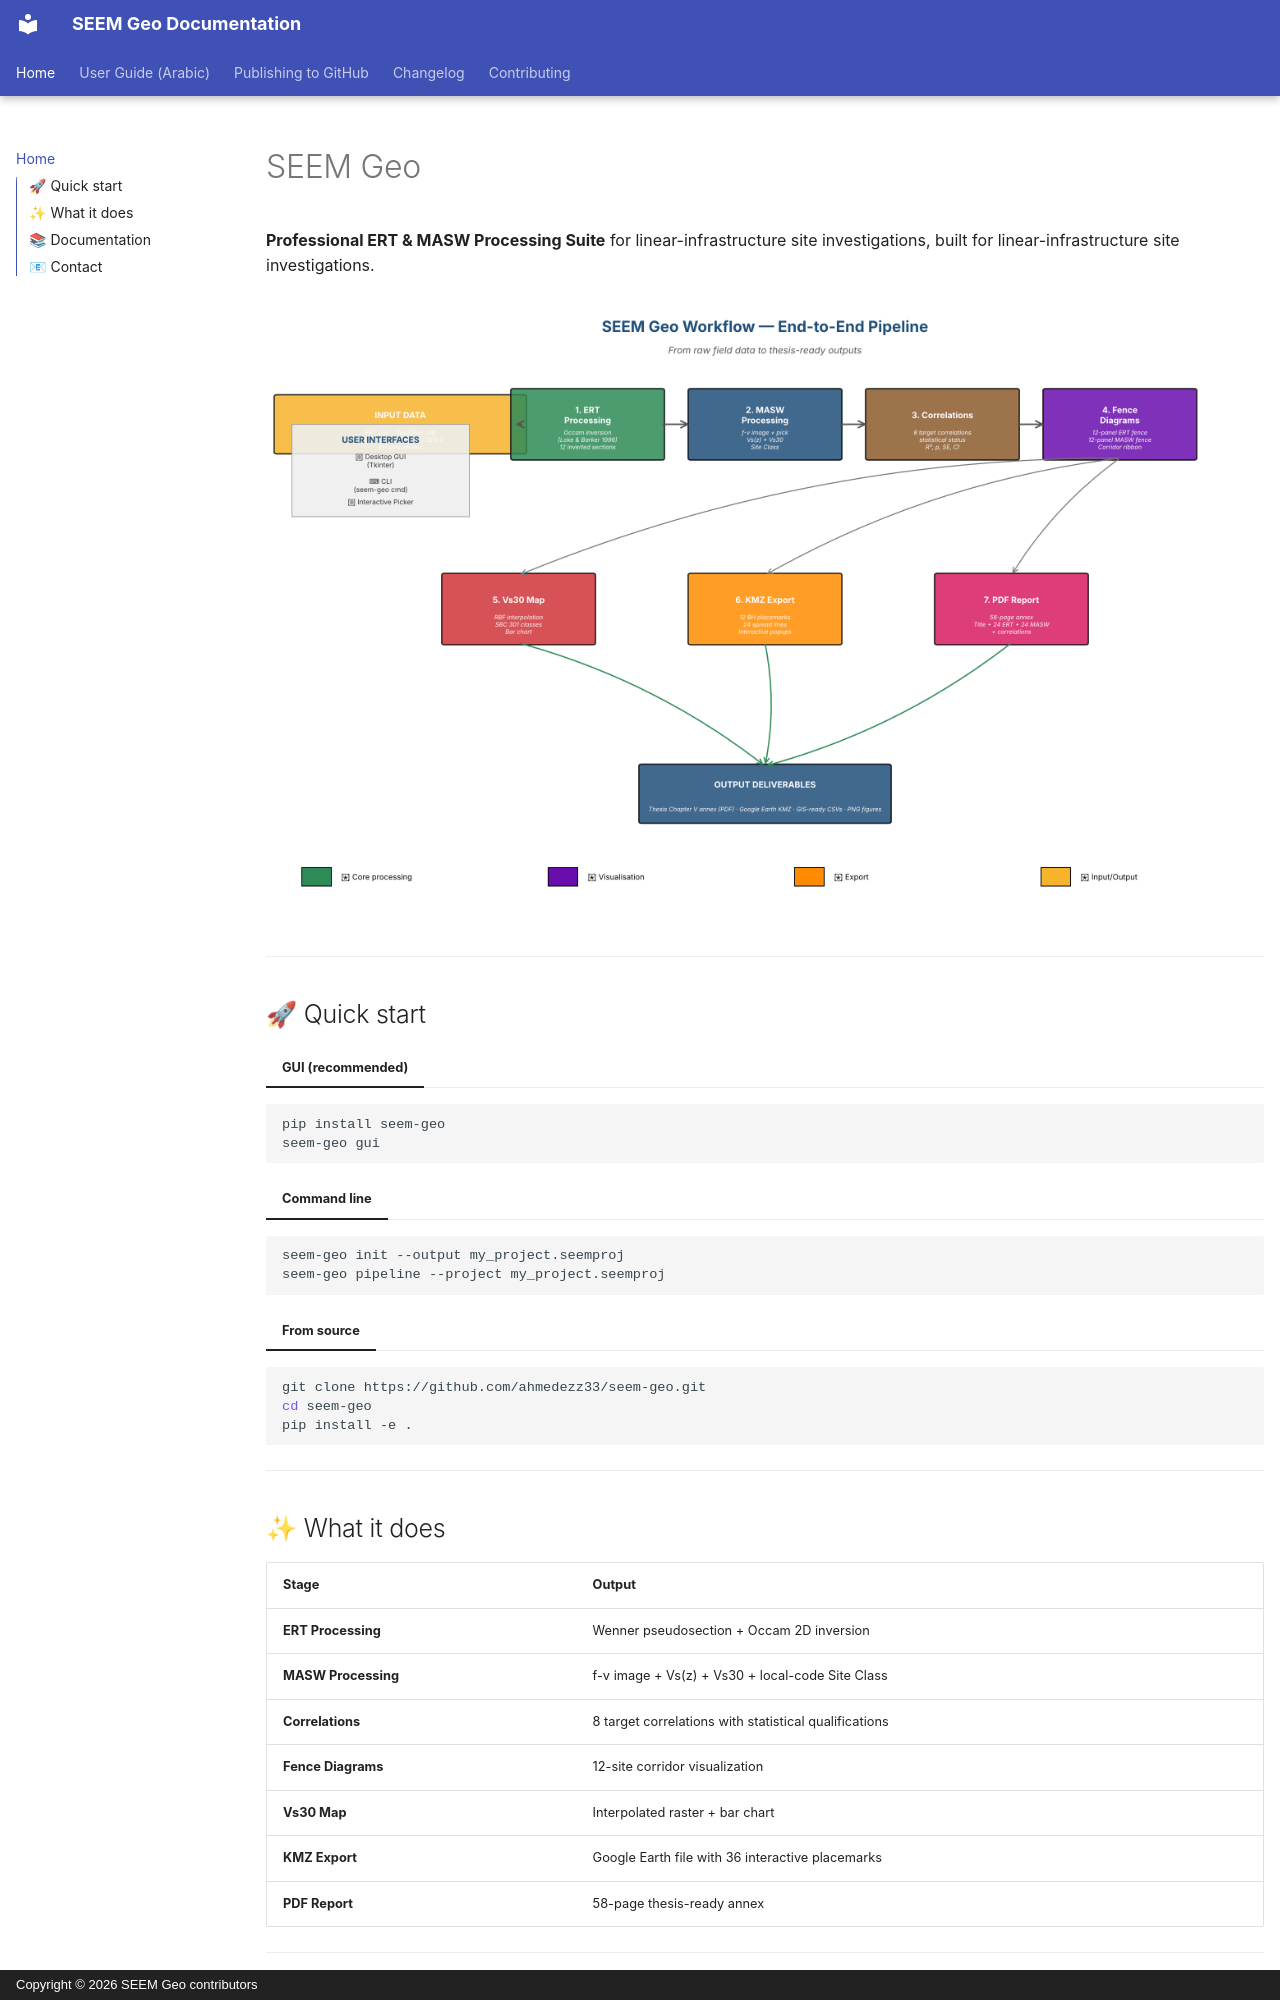

repository: ahmedezz33/SEEM-Geo · page: index.html · generator: mkdocs · copyright: Copyright © 2026 SEEM Geo contributors

# SEEM Geo

**Professional ERT & MASW Processing Suite** for linear-infrastructure site investigations, built for linear-infrastructure site investigations.

![Workflow](workflow_diagram.png)

---

## 🚀 Quick start

=== "GUI (recommended)"
  ```bash
  pip install seem-geo
  seem-geo gui
  ```

=== "Command line"
  ```bash
  seem-geo init --output my_project.seemproj
  seem-geo pipeline --project my_project.seemproj
  ```

=== "From source"
  ```bash
  git clone https://github.com/ahmedezz33/seem-geo.git
  cd seem-geo
  pip install -e .
  ```

---

## ✨ What it does

| Stage | Output |
|-------|--------|
| **ERT Processing** | Wenner pseudosection + Occam 2D inversion |
| **MASW Processing** | f-v image + Vs(z) + Vs30 + local-code Site Class |
| **Correlations** | 8 target correlations with statistical qualifications |
| **Fence Diagrams** | 12-site corridor visualization |
| **Vs30 Map** | Interpolated raster + bar chart |
| **KMZ Export** | Google Earth file with 36 interactive placemarks |
| **PDF Report** | 58-page thesis-ready annex |

---
